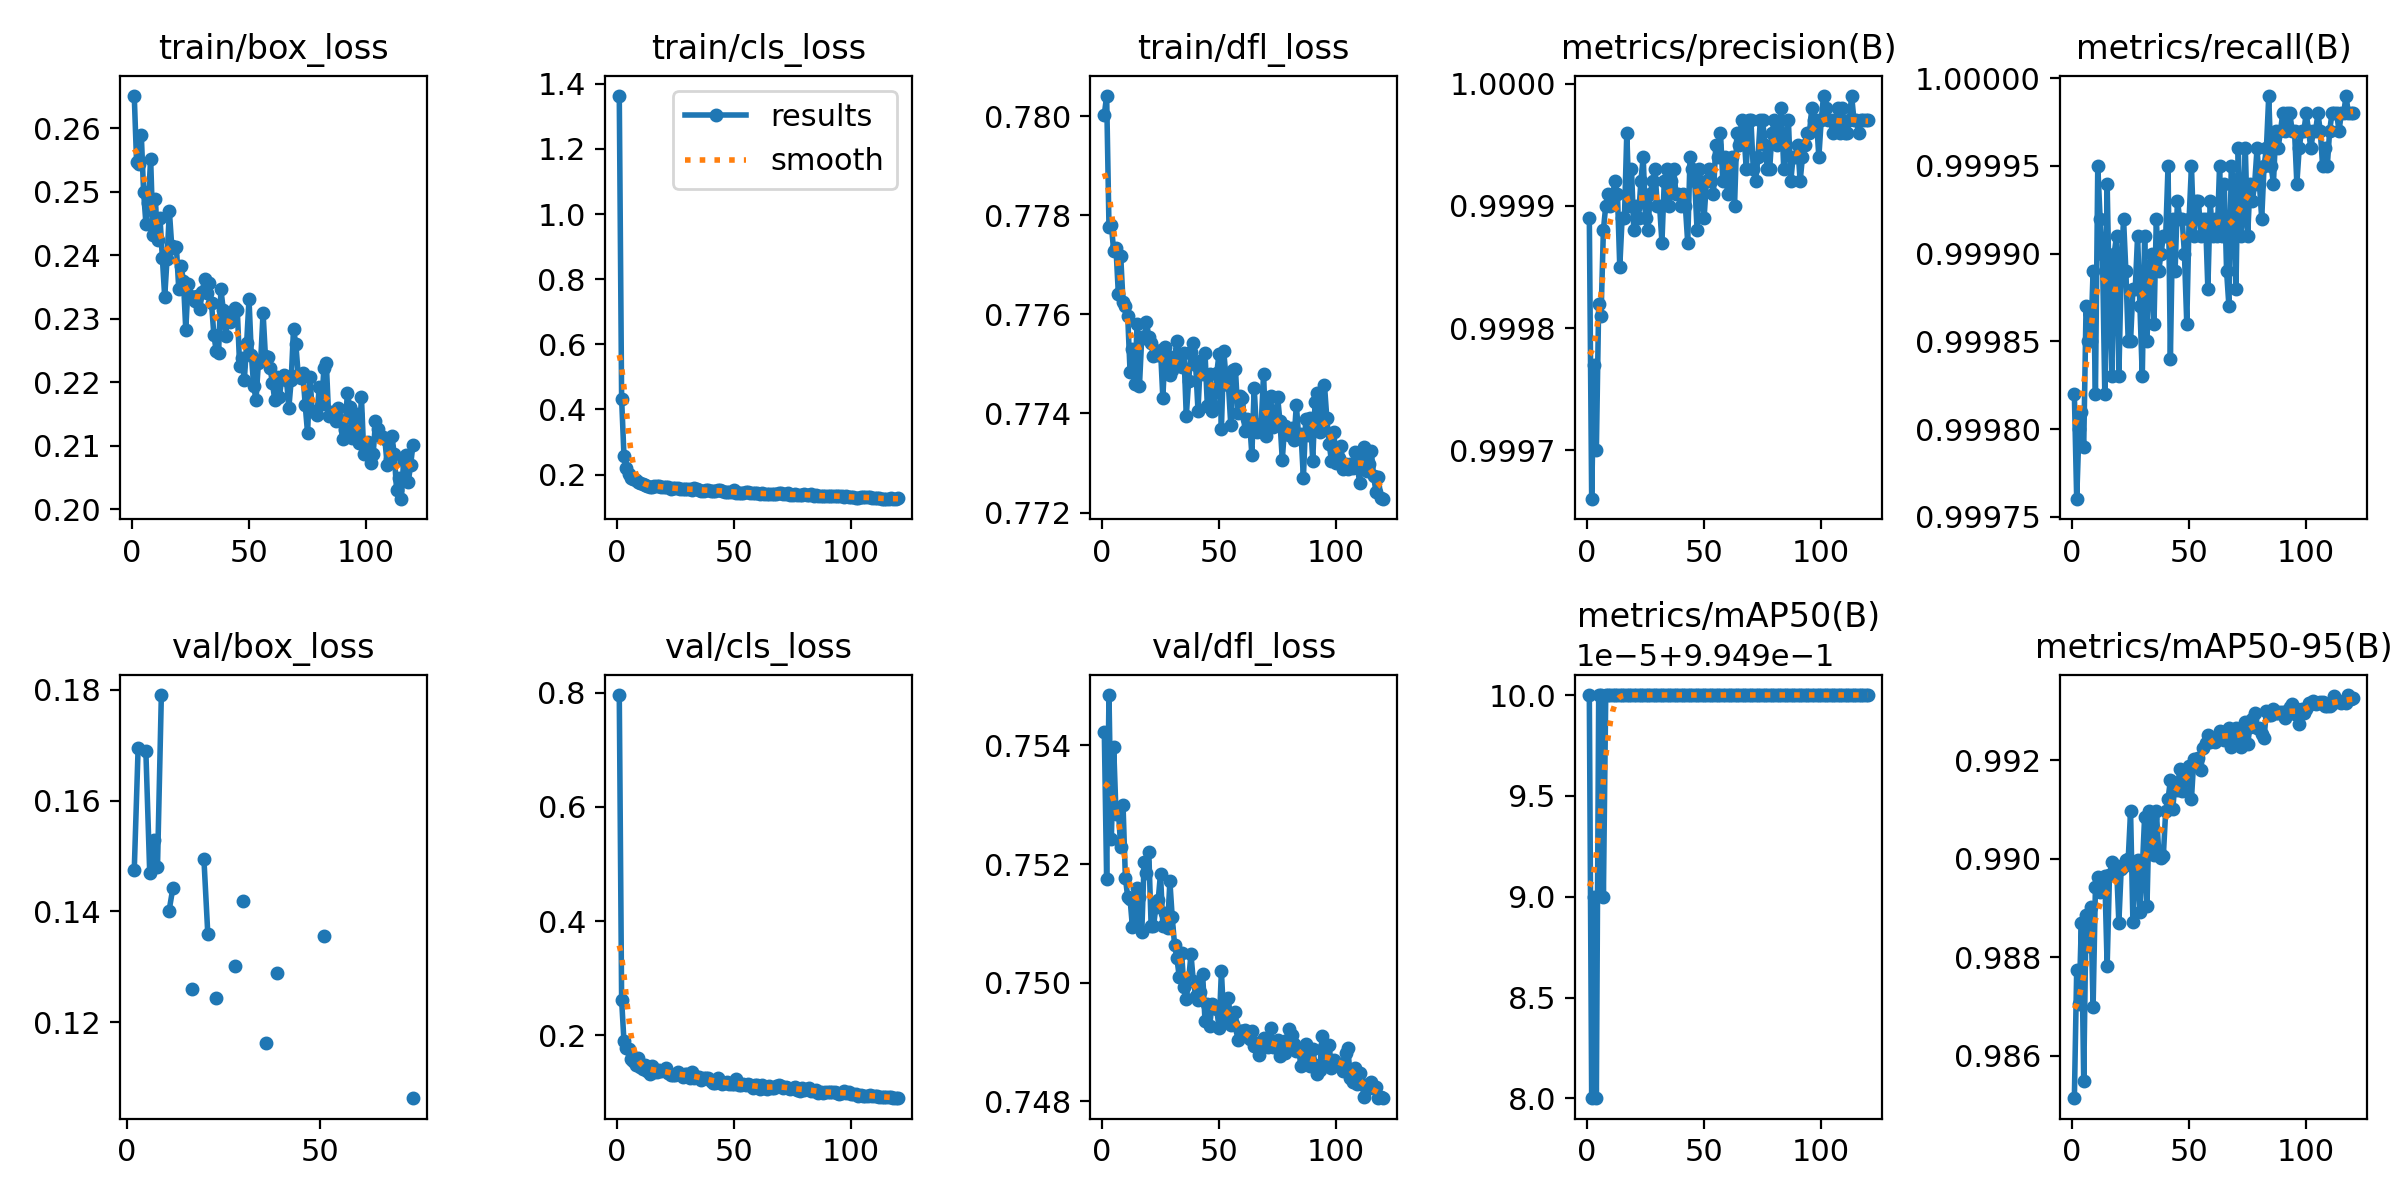

Values plotted in this chart, from the file beside it:
epoch, train/box_loss, train/cls_loss, train/dfl_loss, metrics/precision(B), metrics/recall(B), metrics/mAP50(B), metrics/mAP50-95(B), val/box_loss, val/cls_loss, val/dfl_loss, lr/pg0, lr/pg1, lr/pg2
1, 0.2651, 1.363, 0.78, 0.9999, 0.9998, 0.995, 0.9851, inf, 0.796, 0.7542, 0.00066, 0.00066, 0.00066
2, 0.2546, 0.4326, 0.7804, 0.9997, 0.9998, 0.995, 0.9877, 0.1475, 0.2621, 0.7517, 0.001316, 0.001316, 0.001316
3, 0.2544, 0.2579, 0.7778, 0.9998, 0.9998, 0.995, 0.987, 0.1695, 0.1894, 0.7549, 0.00196, 0.00196, 0.00196
4, 0.259, 0.2192, 0.7778, 0.9997, 0.9998, 0.995, 0.9887, inf, 0.1778, 0.7524, 0.00195, 0.00195, 0.00195
5, 0.2499, 0.2006, 0.7773, 0.9998, 0.9998, 0.995, 0.9855, 0.1689, 0.1761, 0.754, 0.001934, 0.001934, 0.001934
6, 0.2449, 0.1883, 0.7773, 0.9998, 0.9999, 0.995, 0.9889, 0.1469, 0.1593, 0.7529, 0.001917, 0.001917, 0.001917
7, 0.2483, 0.1872, 0.7764, 0.9999, 0.9999, 0.995, 0.9882, 0.1529, 0.1548, 0.7529, 0.001901, 0.001901, 0.001901
8, 0.2552, 0.1842, 0.7772, 0.9999, 0.9999, 0.995, 0.989, 0.148, 0.1481, 0.7523, 0.001885, 0.001885, 0.001885
9, 0.2432, 0.1757, 0.7762, 0.9999, 0.9999, 0.995, 0.987, 0.179, 0.16, 0.753, 0.001868, 0.001868, 0.001868
10, 0.2488, 0.1755, 0.7762, 0.9999, 0.9998, 0.995, 0.9894, inf, 0.1447, 0.7518, 0.001852, 0.001852, 0.001852
11, 0.2423, 0.1697, 0.776, 0.9999, 1, 0.995, 0.9896, 0.1402, 0.1417, 0.7514, 0.001835, 0.001835, 0.001835
12, 0.2458, 0.1691, 0.7748, 0.9999, 0.9999, 0.995, 0.9893, 0.1443, 0.1472, 0.7514, 0.001819, 0.001819, 0.001819
13, 0.2396, 0.1659, 0.7753, 0.9999, 0.9999, 0.995, 0.9896, inf, 0.1377, 0.7509, 0.001802, 0.001802, 0.001802
14, 0.2334, 0.1608, 0.7746, 0.9999, 0.9998, 0.995, 0.9896, inf, 0.1331, 0.751, 0.001785, 0.001785, 0.001785
15, 0.2394, 0.163, 0.7758, 0.9999, 0.9999, 0.995, 0.9878, inf, 0.1467, 0.7516, 0.001769, 0.001769, 0.001769
16, 0.2469, 0.1652, 0.7745, 0.9999, 0.9999, 0.995, 0.9897, inf, 0.1362, 0.7514, 0.001752, 0.001752, 0.001752
17, 0.2414, 0.1656, 0.7755, 1, 0.9998, 0.995, 0.9899, 0.126, 0.1353, 0.7509, 0.001736, 0.001736, 0.001736
18, 0.2412, 0.1639, 0.7755, 0.9999, 0.9999, 0.995, 0.9897, inf, 0.1397, 0.752, 0.00172, 0.00172, 0.00172
19, 0.2413, 0.1632, 0.7759, 0.9999, 0.9999, 0.995, 0.9899, inf, 0.1378, 0.7519, 0.001703, 0.001703, 0.001703
20, 0.2347, 0.1604, 0.7755, 0.9999, 0.9998, 0.995, 0.9887, 0.1494, 0.1384, 0.7522, 0.001687, 0.001687, 0.001687
21, 0.2383, 0.1624, 0.7754, 0.9999, 0.9999, 0.995, 0.9898, 0.1359, 0.1432, 0.751, 0.00167, 0.00167, 0.00167
22, 0.236, 0.1615, 0.7752, 0.9999, 0.9999, 0.995, 0.9899, inf, 0.1346, 0.751, 0.001654, 0.001654, 0.001654
23, 0.2283, 0.1565, 0.7752, 0.9999, 0.9999, 0.995, 0.99, 0.1243, 0.1298, 0.7513, 0.001637, 0.001637, 0.001637
24, 0.2355, 0.1582, 0.7752, 0.9999, 0.9999, 0.995, 0.99, inf, 0.1305, 0.7514, 0.00162, 0.00162, 0.00162
25, 0.2335, 0.1583, 0.7753, 0.9999, 0.9999, 0.995, 0.991, inf, 0.1297, 0.7518, 0.001604, 0.001604, 0.001604
26, 0.2334, 0.1578, 0.7743, 0.9999, 0.9999, 0.995, 0.9887, inf, 0.1351, 0.751, 0.001587, 0.001587, 0.001587
27, 0.2328, 0.1544, 0.7753, 0.9999, 0.9999, 0.995, 0.9898, inf, 0.1325, 0.7512, 0.001571, 0.001571, 0.001571
28, 0.2336, 0.1544, 0.7752, 0.9999, 0.9999, 0.995, 0.99, 0.1301, 0.1271, 0.7509, 0.001554, 0.001554, 0.001554
29, 0.2315, 0.155, 0.7748, 0.9999, 0.9999, 0.995, 0.9889, inf, 0.1328, 0.7517, 0.001538, 0.001538, 0.001538
30, 0.2342, 0.1547, 0.7749, 0.9999, 0.9998, 0.995, 0.9898, 0.1419, 0.1329, 0.7511, 0.001522, 0.001522, 0.001522
31, 0.2363, 0.1559, 0.7751, 0.9999, 0.9999, 0.995, 0.9909, inf, 0.1251, 0.7506, 0.001505, 0.001505, 0.001505
32, 0.234, 0.1532, 0.7755, 0.9999, 0.9999, 0.995, 0.989, inf, 0.1359, 0.7504, 0.001489, 0.001489, 0.001489
33, 0.2356, 0.1588, 0.7752, 0.9999, 0.9999, 0.995, 0.991, inf, 0.1247, 0.7501, 0.001472, 0.001472, 0.001472
34, 0.2324, 0.1572, 0.7749, 0.9999, 0.9999, 0.995, 0.9908, inf, 0.1275, 0.7505, 0.001455, 0.001455, 0.001455
35, 0.2274, 0.1523, 0.7752, 0.9999, 0.9999, 0.995, 0.9901, inf, 0.1269, 0.7499, 0.001439, 0.001439, 0.001439
36, 0.225, 0.151, 0.774, 0.9999, 0.9999, 0.995, 0.991, 0.1164, 0.1224, 0.7497, 0.001422, 0.001422, 0.001422
37, 0.2247, 0.1485, 0.7746, 0.9999, 0.9999, 0.995, 0.9901, inf, 0.1245, 0.75, 0.001406, 0.001406, 0.001406
38, 0.2346, 0.154, 0.7752, 0.9999, 0.9999, 0.995, 0.99, inf, 0.1248, 0.7505, 0.001389, 0.001389, 0.001389
39, 0.2314, 0.1524, 0.7754, 0.9999, 0.9999, 0.995, 0.9901, 0.129, 0.126, 0.75, 0.001373, 0.001373, 0.001373
40, 0.2273, 0.1502, 0.775, 0.9999, 0.9999, 0.995, 0.991, inf, 0.1203, 0.7498, 0.001357, 0.001357, 0.001357
41, 0.2308, 0.1504, 0.7741, 0.9999, 1, 0.995, 0.9912, inf, 0.1172, 0.7497, 0.00134, 0.00134, 0.00134
42, 0.2294, 0.1507, 0.7751, 0.9999, 0.9998, 0.995, 0.9916, inf, 0.1156, 0.7499, 0.001324, 0.001324, 0.001324
43, 0.2308, 0.1522, 0.7748, 0.9999, 0.9999, 0.995, 0.991, inf, 0.1253, 0.7501, 0.001307, 0.001307, 0.001307
44, 0.2317, 0.1529, 0.7752, 0.9999, 0.9999, 0.995, 0.9915, inf, 0.1197, 0.7493, 0.00129, 0.00129, 0.00129
45, 0.2314, 0.1506, 0.7742, 0.9999, 0.9999, 0.995, 0.9914, inf, 0.1145, 0.7496, 0.001274, 0.001274, 0.001274
46, 0.2225, 0.1471, 0.7748, 0.9999, 0.9999, 0.995, 0.9918, inf, 0.1164, 0.7493, 0.001257, 0.001257, 0.001257
47, 0.2239, 0.147, 0.7741, 0.9999, 0.9999, 0.995, 0.9914, inf, 0.118, 0.7496, 0.001241, 0.001241, 0.001241
48, 0.2204, 0.1453, 0.7742, 0.9999, 0.9999, 0.995, 0.9918, inf, 0.1143, 0.7496, 0.001224, 0.001224, 0.001224
49, 0.2262, 0.147, 0.7748, 0.9999, 0.9999, 0.995, 0.9916, inf, 0.1148, 0.7496, 0.001208, 0.001208, 0.001208
50, 0.2331, 0.1522, 0.7752, 0.9999, 0.9999, 0.995, 0.9919, inf, 0.1152, 0.7492, 0.001192, 0.001192, 0.001192
51, 0.2243, 0.1448, 0.7737, 0.9999, 1, 0.995, 0.9912, 0.1355, 0.1241, 0.7502, 0.001175, 0.001175, 0.001175
52, 0.2194, 0.1421, 0.7753, 0.9999, 0.9999, 0.995, 0.992, inf, 0.1135, 0.7494, 0.001159, 0.001159, 0.001159
53, 0.2172, 0.1424, 0.7747, 0.9999, 0.9999, 0.995, 0.9919, inf, 0.1125, 0.7495, 0.001142, 0.001142, 0.001142
54, 0.2231, 0.144, 0.7746, 0.9999, 0.9999, 0.995, 0.992, inf, 0.1144, 0.7497, 0.001125, 0.001125, 0.001125
55, 0.2235, 0.1452, 0.7738, 1, 0.9999, 0.995, 0.9918, inf, 0.1137, 0.7493, 0.001109, 0.001109, 0.001109
56, 0.231, 0.1477, 0.7749, 0.9999, 0.9999, 0.995, 0.9922, inf, 0.1152, 0.7493, 0.001092, 0.001092, 0.001092
57, 0.2241, 0.1443, 0.7749, 1, 0.9999, 0.995, 0.9923, inf, 0.1126, 0.7495, 0.001076, 0.001076, 0.001076
58, 0.224, 0.1443, 0.774, 0.9999, 0.9999, 0.995, 0.9925, inf, 0.1079, 0.749, 0.001059, 0.001059, 0.001059
59, 0.2222, 0.1425, 0.7744, 0.9999, 0.9999, 0.995, 0.9924, inf, 0.1123, 0.7492, 0.001043, 0.001043, 0.001043
60, 0.2199, 0.1423, 0.7743, 0.9999, 0.9999, 0.995, 0.9924, inf, 0.1124, 0.7492, 0.001027, 0.001027, 0.001027
... 60 more rows
